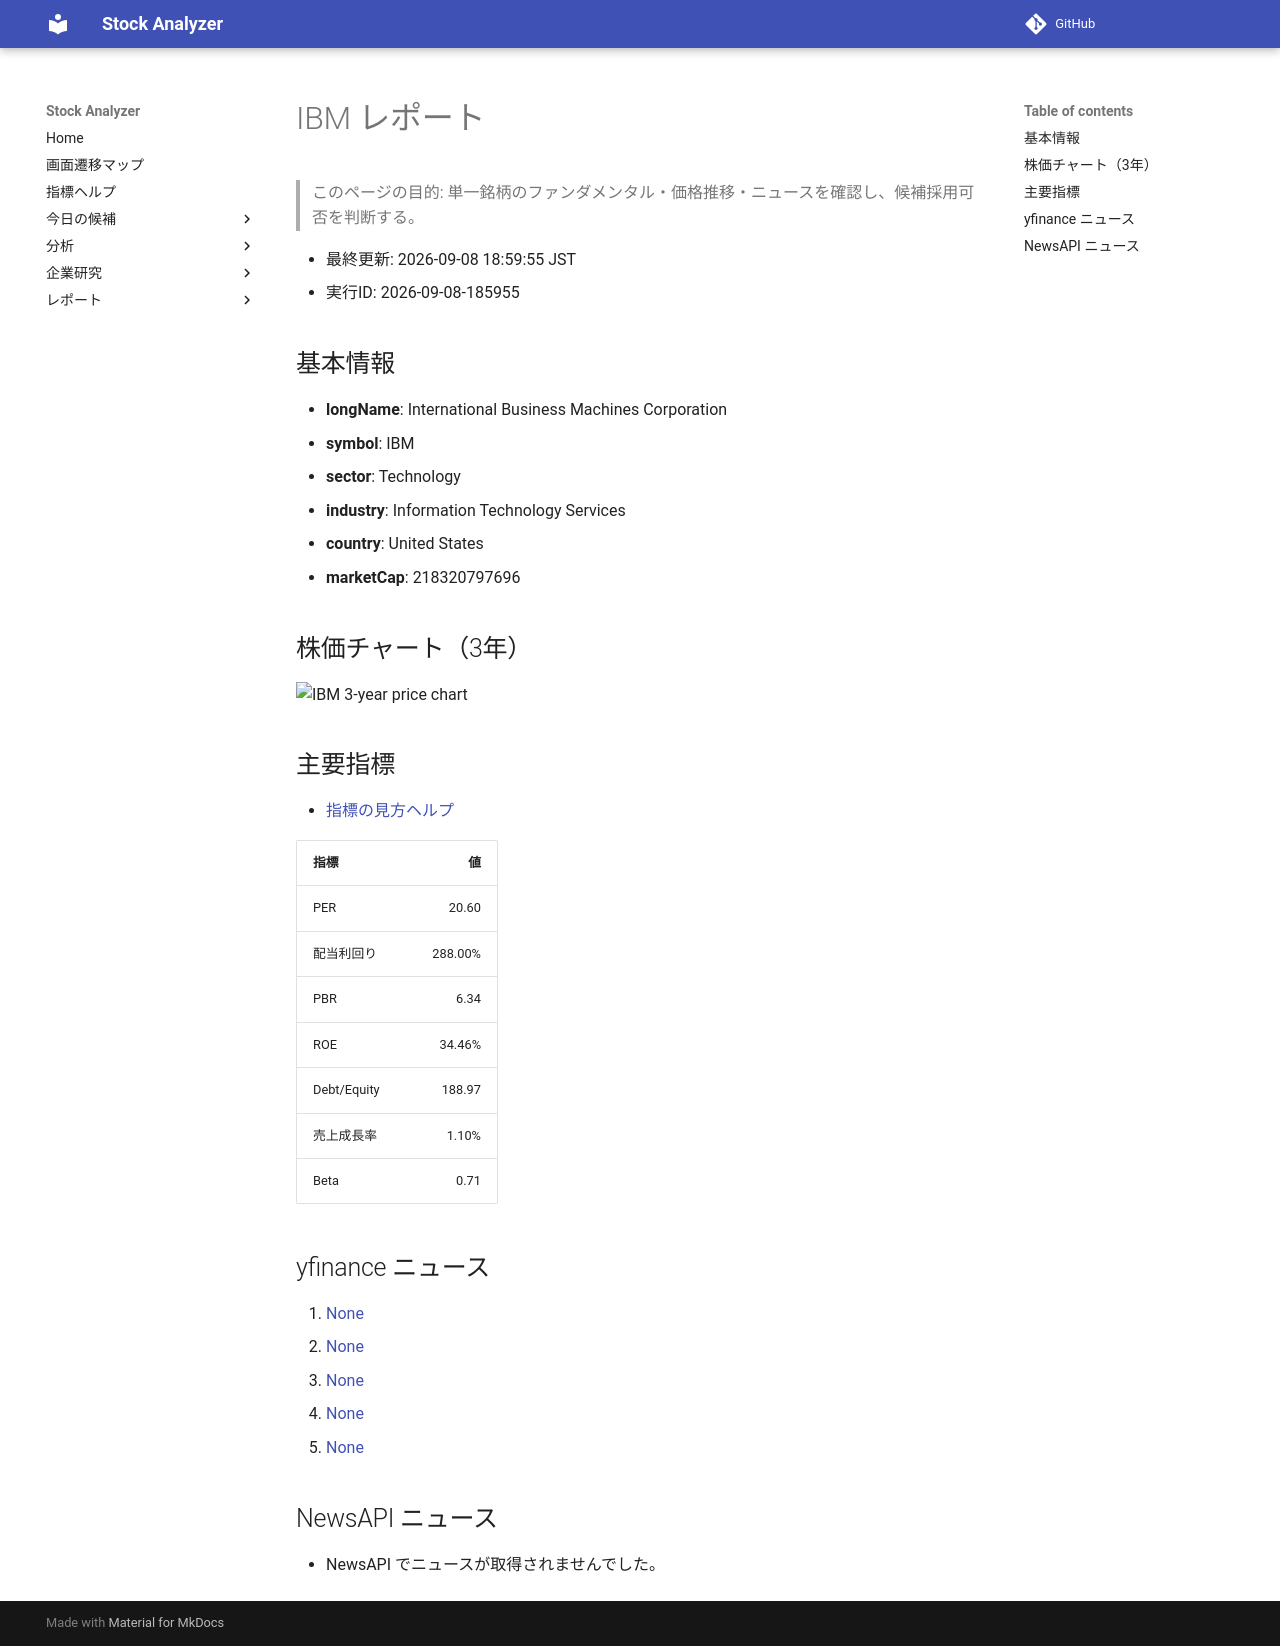

repository: Yumi-note/Making-APP · page: stocks/2026-09-08/185955/IBM/index.html · generator: mkdocs

# IBM レポート

> このページの目的: 単一銘柄のファンダメンタル・価格推移・ニュースを確認し、候補採用可否を判断する。

- 最終更新: 2026-09-08 18:59:55 JST
- 実行ID: 2026-09-08-185955

## 基本情報

- **longName**: International Business Machines Corporation
- **symbol**: IBM
- **sector**: Technology
- **industry**: Information Technology Services
- **country**: United States
- **marketCap**: 218320797696

## 株価チャート（3年）

![IBM 3-year price chart](IBM_3y.png)

## 主要指標

- [指標の見方ヘルプ](../../../../indicators.md)

| 指標 | 値 |
|---|---:|
| PER | 20.60 |
| 配当利回り | 288.00% |
| PBR | 6.34 |
| ROE | 34.46% |
| Debt/Equity | 188.97 |
| 売上成長率 | 1.10% |
| Beta | 0.71 |

## yfinance ニュース

1. [None](None)
2. [None](None)
3. [None](None)
4. [None](None)
5. [None](None)

## NewsAPI ニュース

- NewsAPI でニュースが取得されませんでした。
